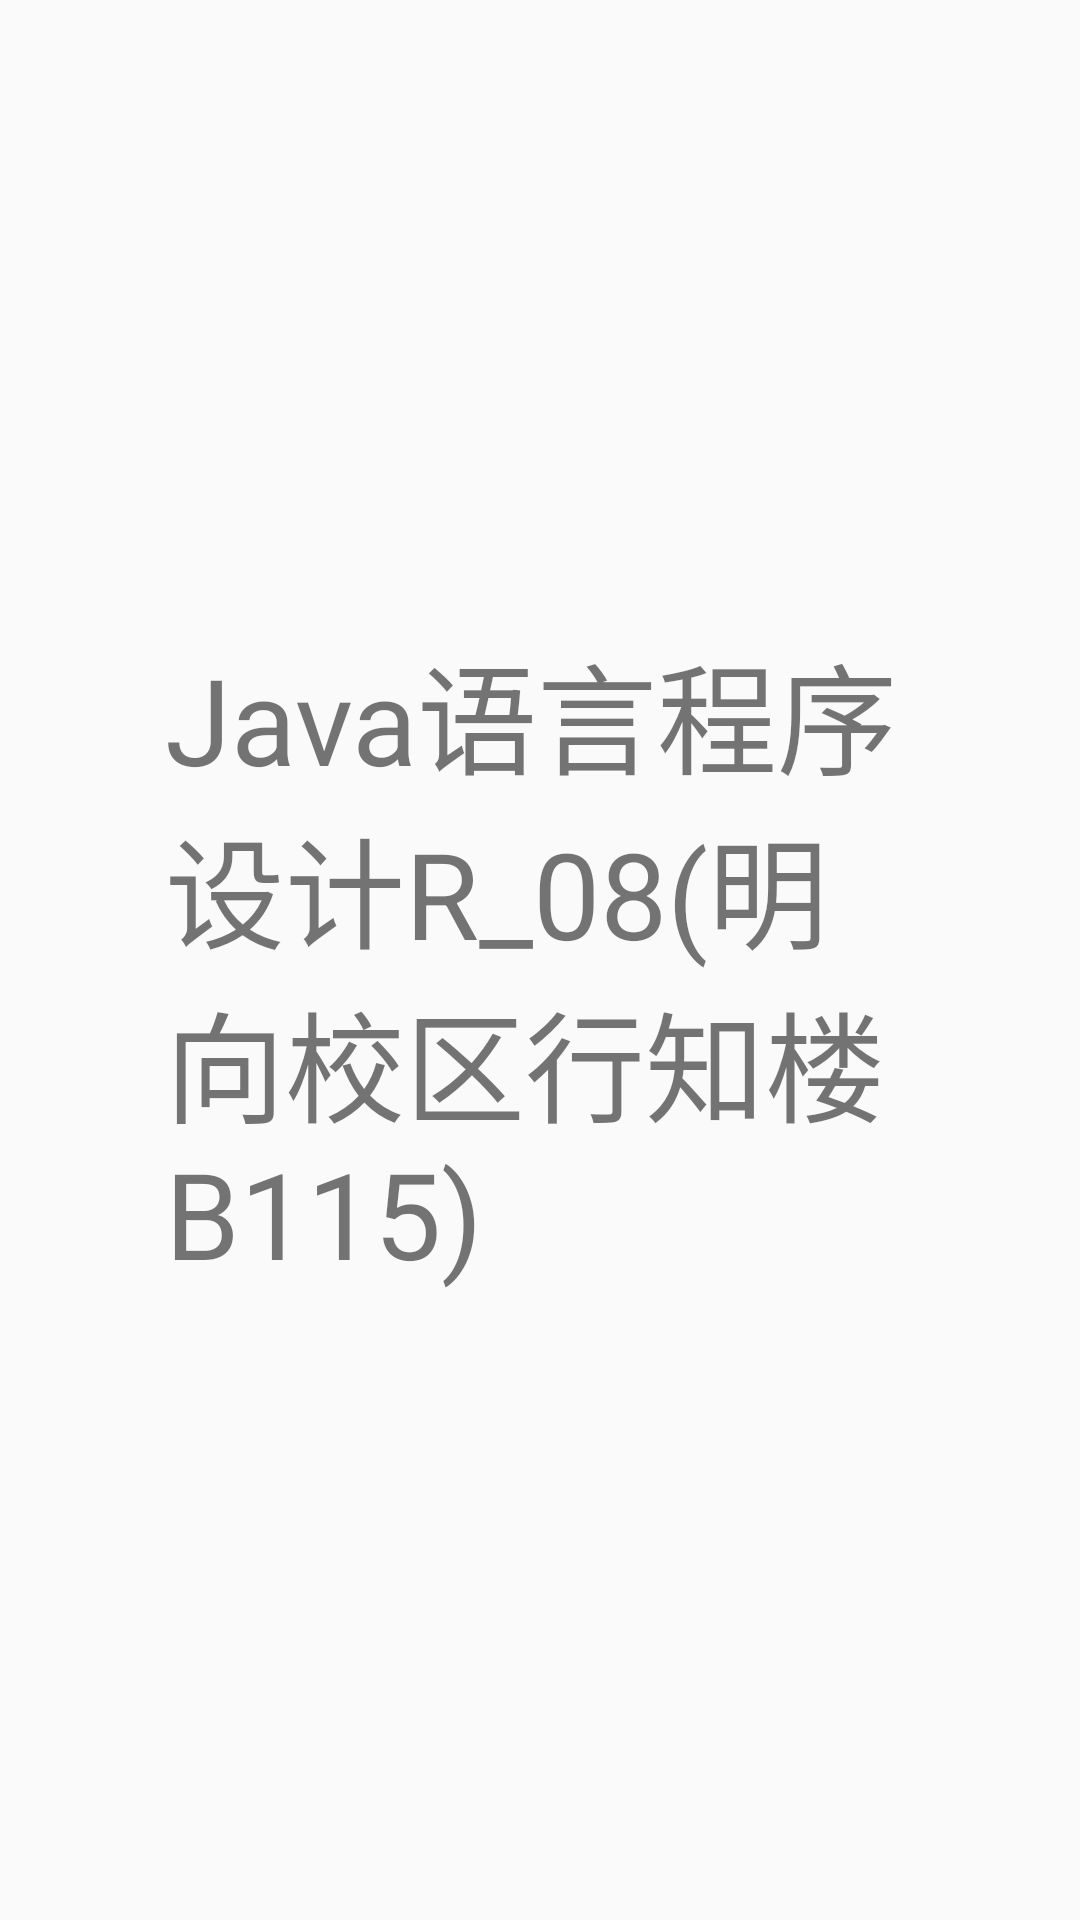

Layout XML and referenced resources for this Android screen:
<!-- AndroidManifest.xml: application theme AppTheme -->
<!-- res/layout/activity_class_table_detial.xml -->
<?xml version="1.0" encoding="utf-8"?>
<android.support.constraint.ConstraintLayout xmlns:android="http://schemas.android.com/apk/res/android"
    xmlns:app="http://schemas.android.com/apk/res-auto"
    xmlns:tools="http://schemas.android.com/tools"
    android:layout_width="match_parent"
    android:layout_height="match_parent"
    android:background="@color/colorBackGround"
    tools:context="com.example.example.zhijiao.UI.ClassTableDetial">
    <TextView
        android:id="@+id/class_table_detial_text"
        app:layout_constraintStart_toStartOf="parent"
        app:layout_constraintEnd_toEndOf="parent"
        app:layout_constraintTop_toTopOf="parent"
        app:layout_constraintBottom_toBottomOf="parent"
        android:text="Java语言程序设计R_08(明向校区行知楼B115)"
        android:layout_width="250dp"
        android:textSize="40dp"
        android:layout_height="wrap_content" />

</android.support.constraint.ConstraintLayout>
<!-- resources referenced by this layout -->
<resources>
  <style name="AppTheme" parent="Theme.AppCompat.Light.DarkActionBar">
          
          <item name="colorPrimary">@color/colorPrimary</item>
          <item name="colorPrimaryDark">@color/colorPrimaryDark</item>
          <item name="colorAccent">@color/colorAccent</item>
      </style>
  <color name="colorPrimary">#3F51B5</color>
  <color name="colorPrimaryDark">#303F9F</color>
  <color name="colorAccent">#FF4081</color>
</resources>
